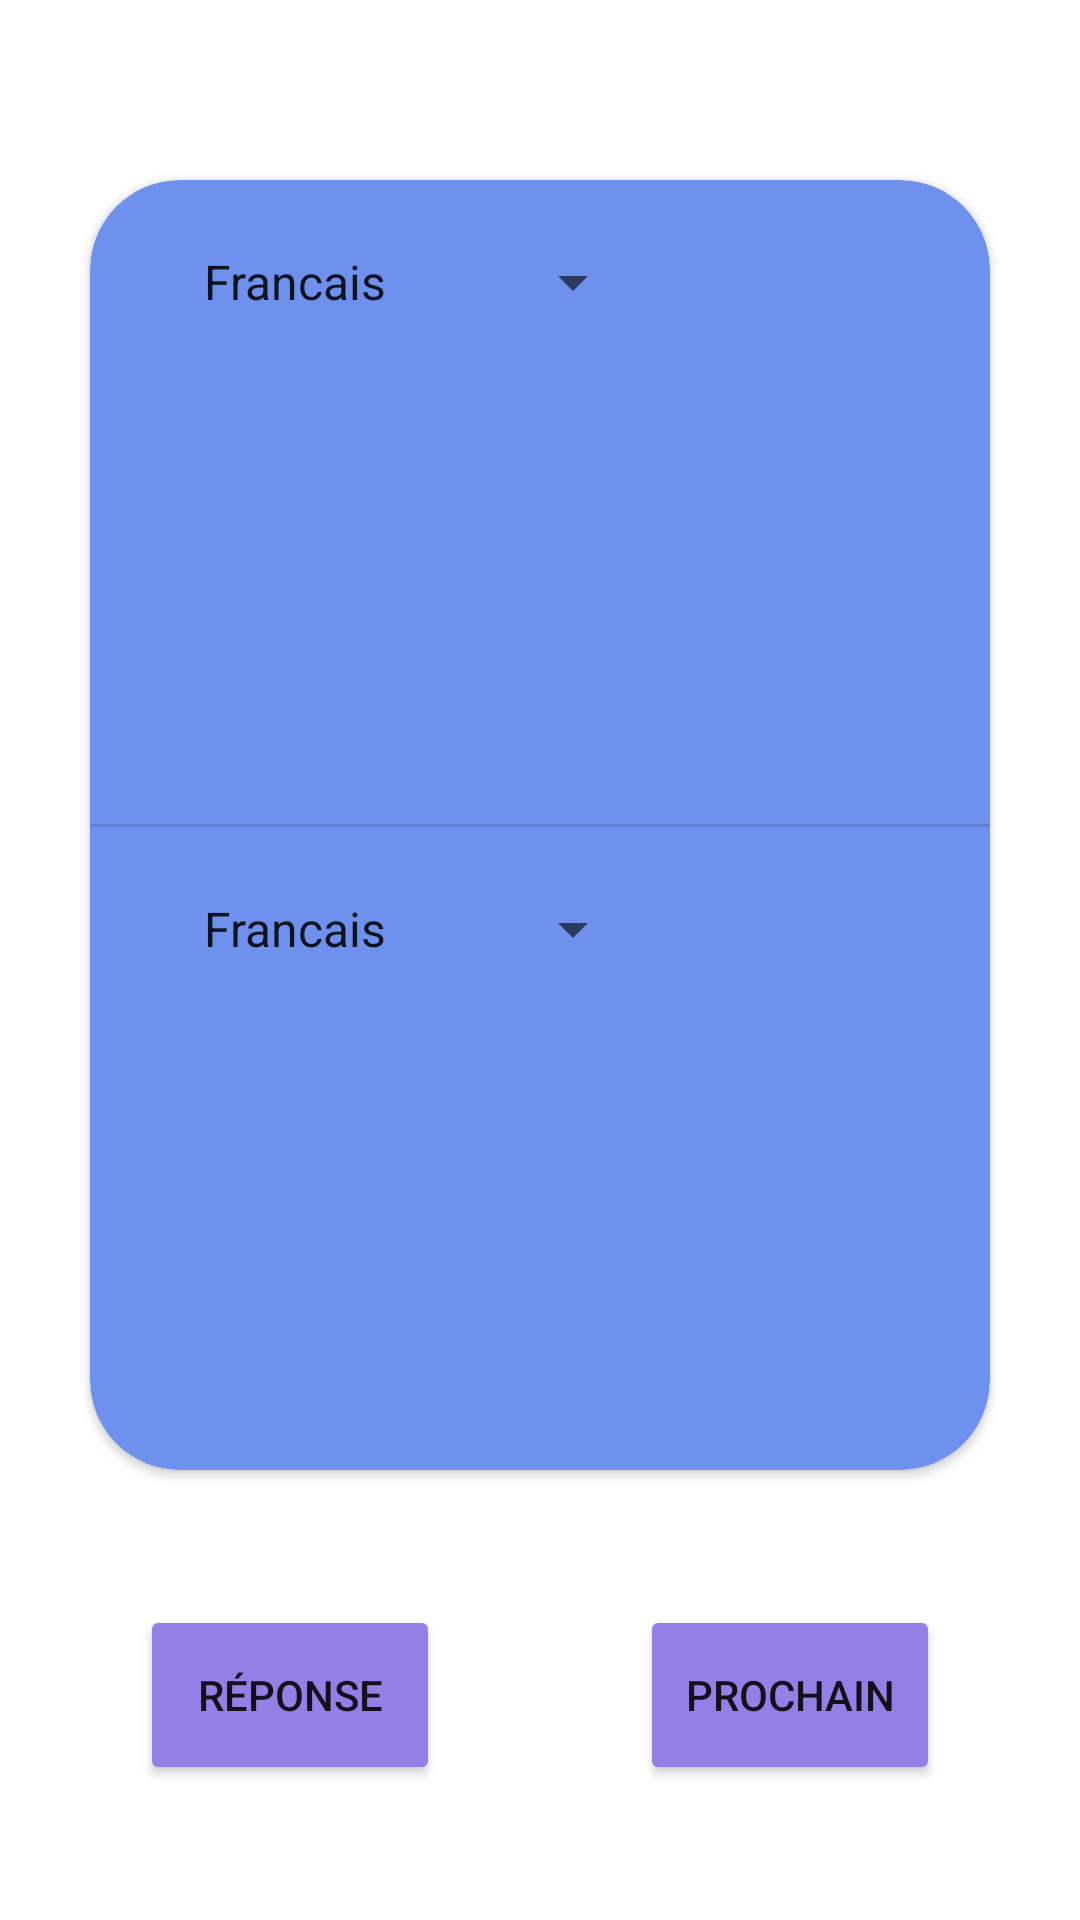

This screen was rendered from an Android layout file. Write that file and the resources it references.
<!-- AndroidManifest.xml: application theme Theme.TranslateApp.NoActionBar -->
<!-- res/layout/fragment_jeu.xml -->
<?xml version="1.0" encoding="utf-8"?>
<androidx.constraintlayout.widget.ConstraintLayout xmlns:android="http://schemas.android.com/apk/res/android"
    xmlns:app="http://schemas.android.com/apk/res-auto"
    xmlns:tools="http://schemas.android.com/tools"
    android:layout_width="match_parent"
    android:layout_height="match_parent"
    android:orientation="vertical"
    tools:context=".fragments.mainActivity.jeu.JeuFragment">

    <androidx.cardview.widget.CardView
        android:id="@+id/cardView"
        android:layout_width="0dp"
        android:layout_height="0dp"
        android:layout_marginStart="30dp"
        android:layout_marginTop="60dp"
        android:layout_marginEnd="30dp"
        android:layout_marginBottom="150dp"
        app:cardBackgroundColor="@color/blue"
        app:cardCornerRadius="30dp"
        app:layout_constraintBottom_toBottomOf="parent"
        app:layout_constraintEnd_toEndOf="parent"
        app:layout_constraintStart_toStartOf="parent"
        app:layout_constraintTop_toTopOf="parent">

        <androidx.constraintlayout.widget.ConstraintLayout
            android:layout_width="match_parent"
            android:layout_height="match_parent"
            android:elevation="8dp">

            <TextView
                android:id="@+id/wordToFind"
                android:layout_width="wrap_content"
                android:layout_height="wrap_content"
                android:gravity="center"
                android:textColor="@color/white"
                android:textSize="24sp"
                android:textStyle="bold"
                app:layout_constraintBottom_toTopOf="@+id/divider"
                app:layout_constraintEnd_toEndOf="parent"
                app:layout_constraintStart_toStartOf="parent"
                app:layout_constraintTop_toTopOf="parent" />

            <TextView
                android:id="@+id/translateToFind"
                android:layout_width="wrap_content"
                android:layout_height="wrap_content"
                android:gravity="center"
                android:textColor="@color/white"
                android:textSize="24sp"
                android:textStyle="bold"
                app:layout_constraintBottom_toBottomOf="parent"
                app:layout_constraintEnd_toEndOf="parent"
                app:layout_constraintStart_toStartOf="parent"
                app:layout_constraintTop_toBottomOf="@+id/divider" />

            <Spinner
                android:id="@+id/langue2"
                android:layout_width="155dp"
                android:layout_height="0dp"
                android:layout_marginStart="30dp"
                android:layout_marginTop="10dp"
                android:entries="@array/langSpinner_entries"
                android:minHeight="48dp"
                app:layout_constraintStart_toStartOf="parent"
                app:layout_constraintTop_toBottomOf="@+id/divider"
                tools:ignore="DuplicateSpeakableTextCheck" />

            <Spinner
                android:id="@+id/langue1"
                android:layout_width="155dp"
                android:layout_height="0dp"
                android:layout_marginStart="30dp"
                android:layout_marginTop="10dp"
                android:entries="@array/langSpinner_entries"
                android:minHeight="48dp"
                app:layout_constraintStart_toStartOf="parent"
                app:layout_constraintTop_toTopOf="parent" />

            <View
                android:id="@+id/divider"
                android:layout_width="349dp"
                android:layout_height="1dp"
                android:background="?android:attr/listDivider"
                app:layout_constraintBottom_toBottomOf="parent"
                app:layout_constraintEnd_toEndOf="parent"
                app:layout_constraintHorizontal_bias="0.5"
                app:layout_constraintStart_toStartOf="parent"
                app:layout_constraintTop_toTopOf="parent" />
        </androidx.constraintlayout.widget.ConstraintLayout>
    </androidx.cardview.widget.CardView>

    <Button
        android:id="@+id/answer"
        android:layout_width="100dp"
        android:layout_height="60dp"
        android:backgroundTint="@color/light_purple"
        android:text="@string/answer"
        app:layout_constraintBottom_toBottomOf="parent"
        app:layout_constraintEnd_toEndOf="parent"
        app:layout_constraintHorizontal_bias="0.18"
        app:layout_constraintStart_toStartOf="parent"
        app:layout_constraintTop_toBottomOf="@+id/cardView"
        tools:ignore="TextContrastCheck" />

    <Button
        android:id="@+id/next"
        android:layout_width="100dp"
        android:layout_height="60dp"
        android:backgroundTint="@color/light_purple"
        android:text="@string/next"
        app:layout_constraintBottom_toBottomOf="parent"
        app:layout_constraintEnd_toEndOf="parent"
        app:layout_constraintHorizontal_bias="0.82"
        app:layout_constraintStart_toStartOf="parent"
        app:layout_constraintTop_toBottomOf="@+id/cardView"
        tools:ignore="TextContrastCheck" />


</androidx.constraintlayout.widget.ConstraintLayout>
<!-- resources referenced by this layout -->
<resources>
  <array name="langSpinner_entries">
          <item>@string/Fr</item>
          <item>@string/Ang</item>
          <item>@string/Es</item>
          <item>@string/Ru</item>
          <item>@string/Jap</item>
          <item>@string/DS</item>
          <item>@string/PR</item>
          <item>@string/In</item>
      </array>
  <color name="blue">#6F91EE</color>
  <color name="light_purple">#957FE6</color>
  <color name="white">#FFFFFFFF</color>
  <string name="answer">Réponse</string>
  <string name="next">Prochain</string>
  <style name="Theme.TranslateApp.NoActionBar" parent="Theme.MaterialComponents.DayNight.NoActionBar">
          
          <item name="colorPrimary">@color/blue</item>
          <item name="colorPrimaryVariant">#E42525</item>
          <item name="colorOnPrimary">@color/white</item>
          
          <item name="colorSecondary">#82C2DF</item>
          <item name="colorSecondaryVariant">#2C3C75</item>
          <item name="colorOnSecondary">@color/black</item>
          
          <item name="android:statusBarColor">@color/blue</item>
          
          <item name="android:colorAccent">#82C2DF</item>
  
      </style>
  <string name="Fr" translatable="false">Francais</string>
  <string name="Ang" translatable="false">Anglais</string>
  <string name="Es" translatable="false">Espagnol</string>
  <string name="Ru" translatable="false">Russe</string>
  <string name="Jap" translatable="false">Japonais</string>
  <string name="DS" translatable="false">Allemand</string>
  <string name="PR" translatable="false">Portugais</string>
  <string name="In" translatable="false">Indien</string>
  <color name="black">#FF000000</color>
</resources>
